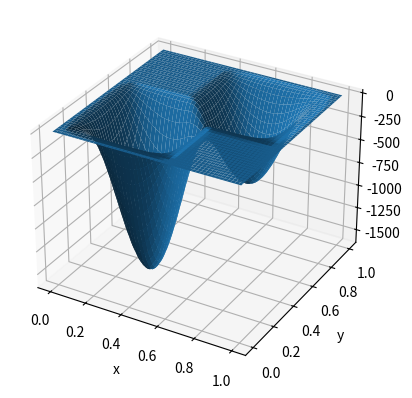
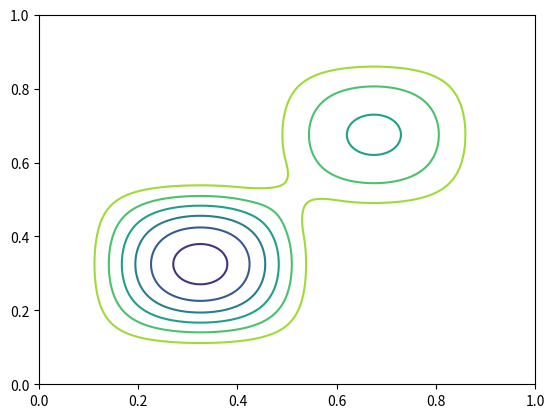

Write the Python code that produced these figures, in order.
import matplotlib as mpl
from mpl_toolkits.mplot3d import Axes3D
import numpy as np
import matplotlib.cm as cm
import matplotlib.pyplot as plt
import math


#definition de fonctions dfsdfsdfsdf

def E(x):
	return np.piecewise(x,[x<0,x>=0], [lambda x: np.exp(0.4/x),0]) 

#derivee de E
def dE(x):
	return np.piecewise(x,[x<0,x>=0], [lambda x: -0.4*np.exp(0.4/x)/x^2,0])

#la fonction E(a-x)E(x-b) donne un "blip" sur [a;b]
def blip(a,b,x):
	return E(a-x)*E(x-b)

#derivee du blip
def dblip(a,b,x):
	return -dE(a-x)*E(x-b)+E(a-x)*dE(x-b)

#blip normalise, son max vaut 1
def blipn(a,b,x):
	return blip(a,b,x)*np.exp(4/(b-a))	

def dblipn(a,b,x):
	return dblip(a,b,x)*np.exp(4/(b-a))

#definition du potentiel, deux puits dont le recouvrement est defini par delta
def V(x,y,delta):
	return -(blipn(0,0.5+delta,x)*blipn(0,0.5+delta,y)+0.5*blipn(0.5-delta,1,x)*blipn(0.5-delta,1,y))

def gradV(x,y,delta):
	return [-(dblipn(0,0.5+delta,x)*blipn(0,0.5+delta,y)+0.5*dblipn(0.5-delta,1,x)*blipn(0.5-delta,1,y)), \
	 -(blipn(0,0.5+delta,x)*dblipn(0,0.5+delta,y)+0.5*blipn(0.5-delta,1,x)*dblipn(0.5-delta,1,y))]

delta = 0.15
fig = plt.figure(1)
ax = fig.add_subplot(111, projection = '3d')
x = np.linspace(0,1,200)
y = np.linspace(0,1,200)
x,y=np.meshgrid(x,y)


z = V(x,y,delta)

ax.plot_surface(x,y,z)

ax.set_xlabel('x')
ax.set_ylabel('y')
ax.set_zlabel('z')

plt.figure(2)
plt.contour(x,y,z)
plt.show()